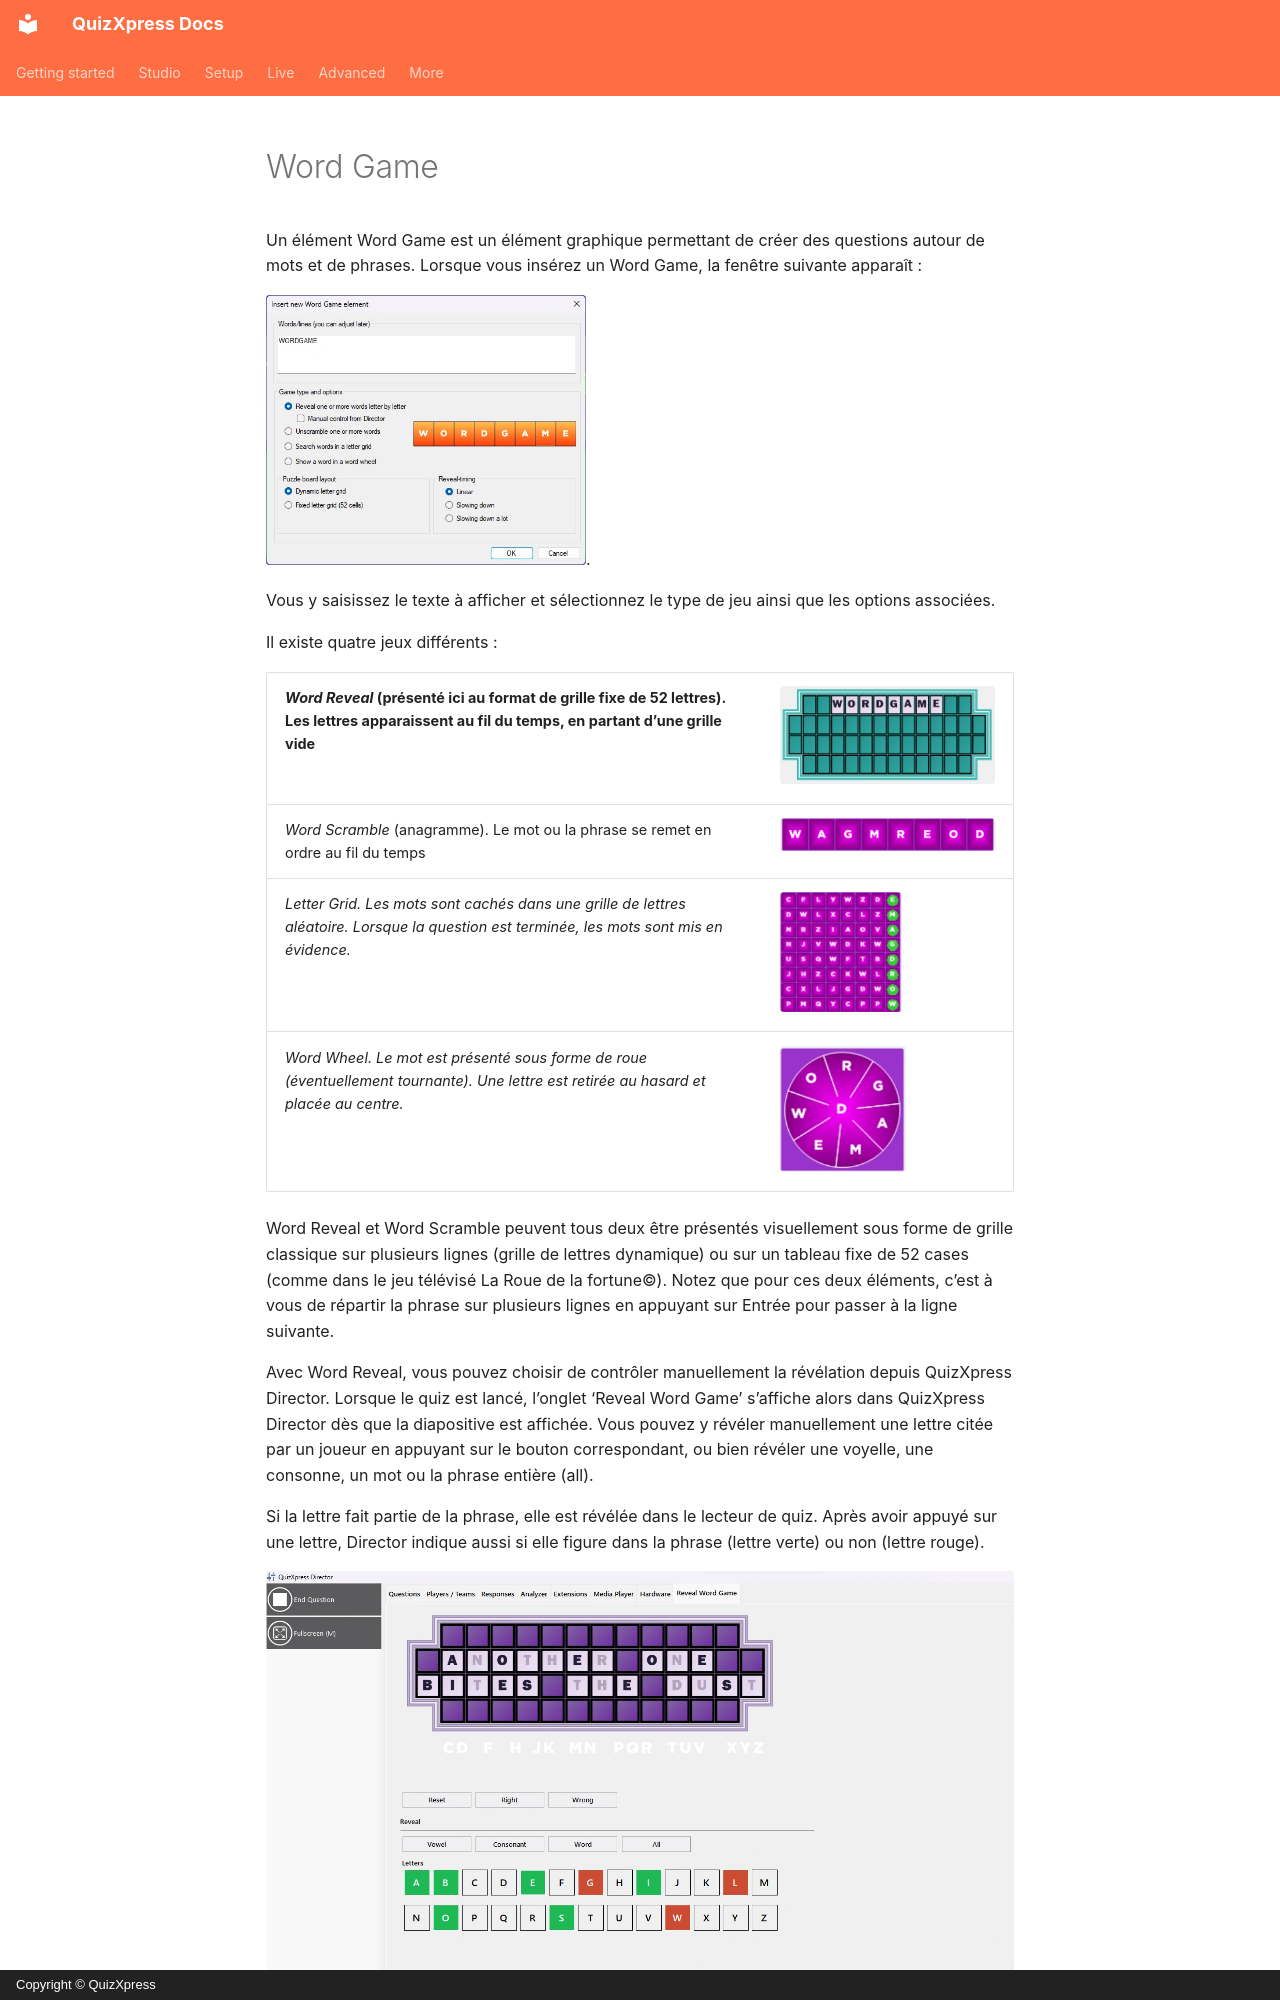

repository: gameshowcrew/quizxpress-docs · page: studio/adding-multimedia-content/word-game.fr/index.html · generator: mkdocs · copyright: Copyright © QuizXpress

# Word Game

Un élément Word Game est un élément graphique permettant de créer des questions autour de mots et de phrases. Lorsque vous insérez un Word Game, la fenêtre suivante apparaît :

![](../../assets/images/image221.webp){ width="320" loading=lazy }.

Vous y saisissez le texte à afficher et sélectionnez le type de jeu ainsi que les options associées.

Il existe quatre jeux différents :

| *Word Reveal* (présenté ici au format de grille fixe de 52 lettres). Les lettres apparaissent au fil du temps, en partant d’une grille vide | ![](../../assets/images/image222.webp){ width="279" loading=lazy } |
|--------------------------------------------------------------------------------------------------------------------------------|---------------------------------------------------------------------------------|
| *Word Scramble* (anagramme). Le mot ou la phrase se remet en ordre au fil du temps                                             | ![](../../assets/images/image223.webp){ width="388" loading=lazy } |
| *Letter Grid. Les mots sont cachés dans une grille de lettres aléatoire. Lorsque la question est terminée, les mots sont mis en évidence.* | ![](../../assets/images/image224.webp){ width="122" loading=lazy }  |
| *Word Wheel. Le mot est présenté sous forme de roue (éventuellement tournante). Une lettre est retirée au hasard et placée au centre.* | ![](../../assets/images/image225.webp){ width="126" loading=lazy } |

Word Reveal et Word Scramble peuvent tous deux être présentés visuellement sous forme de grille classique sur plusieurs lignes (grille de lettres dynamique) ou sur un tableau fixe de 52 cases (comme dans le jeu télévisé La Roue de la fortune©). Notez que pour ces deux éléments, c’est à vous de répartir la phrase sur plusieurs lignes en appuyant sur Entrée pour passer à la ligne suivante.

Avec Word Reveal, vous pouvez choisir de contrôler manuellement la révélation depuis QuizXpress Director. Lorsque le quiz est lancé, l’onglet ‘Reveal Word Game’ s’affiche alors dans QuizXpress Director dès que la diapositive est affichée. Vous pouvez y révéler manuellement une lettre citée par un joueur en appuyant sur le bouton correspondant, ou bien révéler une voyelle, une consonne, un mot ou la phrase entière (all).

Si la lettre fait partie de la phrase, elle est révélée dans le lecteur de quiz. Après avoir appuyé sur une lettre, Director indique aussi si elle figure dans la phrase (lettre verte) ou non (lettre rouge).

![](../../assets/images/image226.webp){ loading=lazy }
